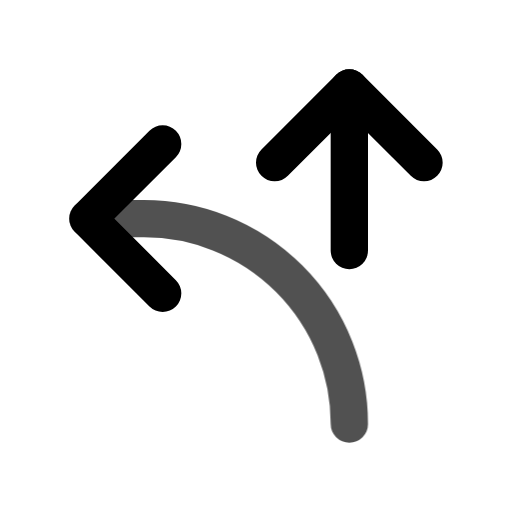
t = 0.00 s
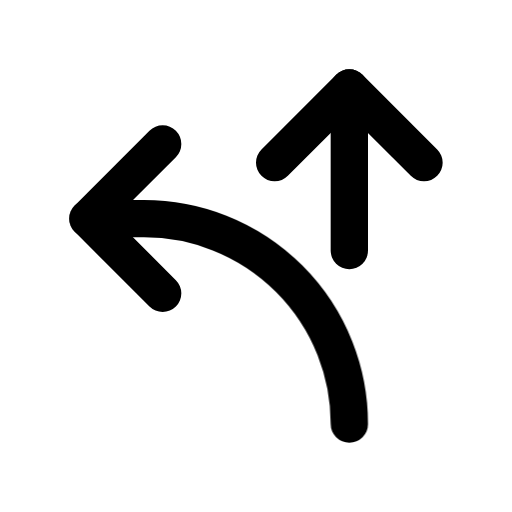
t = 0.80 s
t = 1.09 s: frame unchanged from t = 0.80 s, image omitted
t = 1.74 s: frame unchanged from t = 0.80 s, image omitted
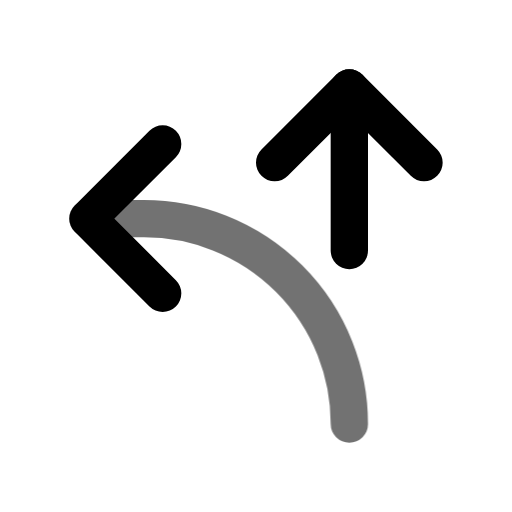
t = 2.26 s
t = 3.05 s: frame unchanged from t = 0.80 s, image omitted

The animated SVG that drew these frames (rendered in a browser with its animation timeline set to each time). Animation: 1 CSS @keyframes rule; one cycle of 3.45 s, repeats indefinitely.

<svg xmlns="http://www.w3.org/2000/svg" width="24" height="24" fill="none" stroke="currentColor" stroke-linecap="round" stroke-linejoin="round" stroke-width="2" viewBox="0 0 24 24">
    <!-- Generated by scripts/icon-expansion/generate.mjs -->
    <!-- Adapted from Tabler Icons 3.34.1.
MIT License

Copyright (c) 2020-2024 Paweł Kuna

Permission is hereby granted, free of charge, to any person obtaining a copy
of this software and associated documentation files (the "Software"), to deal
in the Software without restriction, including without limitation the rights
to use, copy, modify, merge, publish, distribute, sublicense, and/or sell
copies of the Software, and to permit persons to whom the Software is
furnished to do so, subject to the following conditions:

The above copyright notice and this permission notice shall be included in all
copies or substantial portions of the Software.

THE SOFTWARE IS PROVIDED "AS IS", WITHOUT WARRANTY OF ANY KIND, EXPRESS OR
IMPLIED, INCLUDING BUT NOT LIMITED TO THE WARRANTIES OF MERCHANTABILITY,
FITNESS FOR A PARTICULAR PURPOSE AND NONINFRINGEMENT. IN NO EVENT SHALL THE
AUTHORS OR COPYRIGHT HOLDERS BE LIABLE FOR ANY CLAIM, DAMAGES OR OTHER
LIABILITY, WHETHER IN AN ACTION OF CONTRACT, TORT OR OTHERWISE, ARISING FROM,
OUT OF OR IN CONNECTION WITH THE SOFTWARE OR THE USE OR OTHER DEALINGS IN THE
SOFTWARE. -->
    <style>
        @media (prefers-reduced-motion: no-preference) {
            @keyframes ira-exp-pulse { 0%, 100% { opacity: 1; } 22% { opacity: .45; } 40% { opacity: 1; } }
            [data-ira-motion="arrow-ramp-left"] { transform-box: fill-box; transform-origin: center; animation: ira-exp-pulse 2.65s ease-in-out -0.8s infinite; }
        }
    </style>
    <g transform="translate(1.5 1.5) scale(.875)"><path d="M17 3l0 8.707"/><path d="M13 7l4 -4l4 4"/><path d="M7 14l-4 -4l4 -4"/></g>
    <g data-ira-motion="arrow-ramp-left"><g transform="translate(1.5 1.5) scale(.875)"><path d="M17 21a11 11 0 0 0 -11 -11h-3"/></g></g>
</svg>
